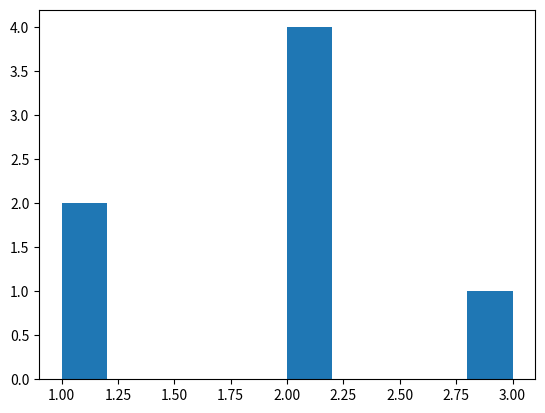

Reproduce this figure in Python.
import matplotlib.pyplot as plt

degrees = [1, 1, 2, 2, 2, 2, 3]
plt.hist(degrees)
plt.show()
